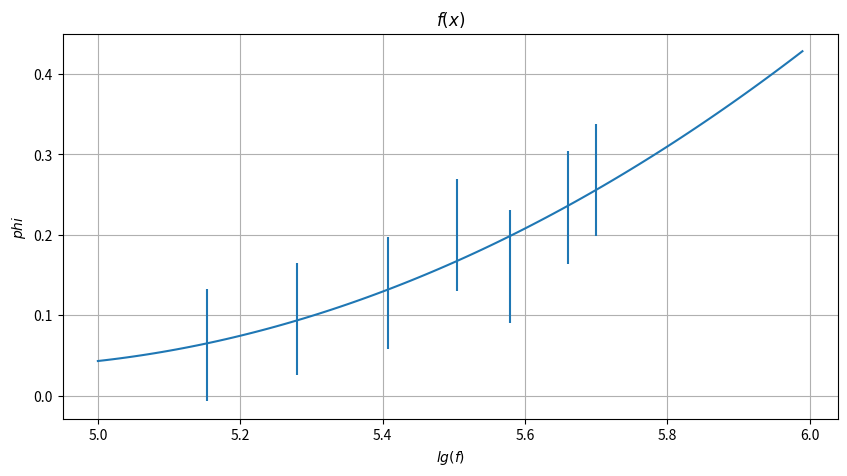

Python code for this plot:
import numpy as np
import matplotlib.pyplot as plt

t = np.arange(5, 6, 0.01)
x = [142500, 190530, 255760, 319390, 379390, 457140, 501370]
y = [3.14 - 3.0770, 3.14 - 3.0447, 3.14 - 3.0122, 3.14 - 2.9402, 3.14 - 2.9796, 3.14 - 2.9061, 3.14 - 2.8717]
plt.figure(figsize = (10, 5))
g, w = np.polyfit(np.log10(x), y, deg=2, cov=True)
g_f = np.poly1d(g)
plt.errorbar(np.log10(x), y, xerr = 0.00003, yerr = 0.07, fmt='none')
plt.plot(t, g_f(t), label=r'$P_2(t) = a_2+b_2t+c_2t^2$')
plt.xlabel(r'$lg(f)$')
plt.ylabel(r'$phi$')
plt.title(r'$f(x)$')
plt.grid(True)
plt.show()